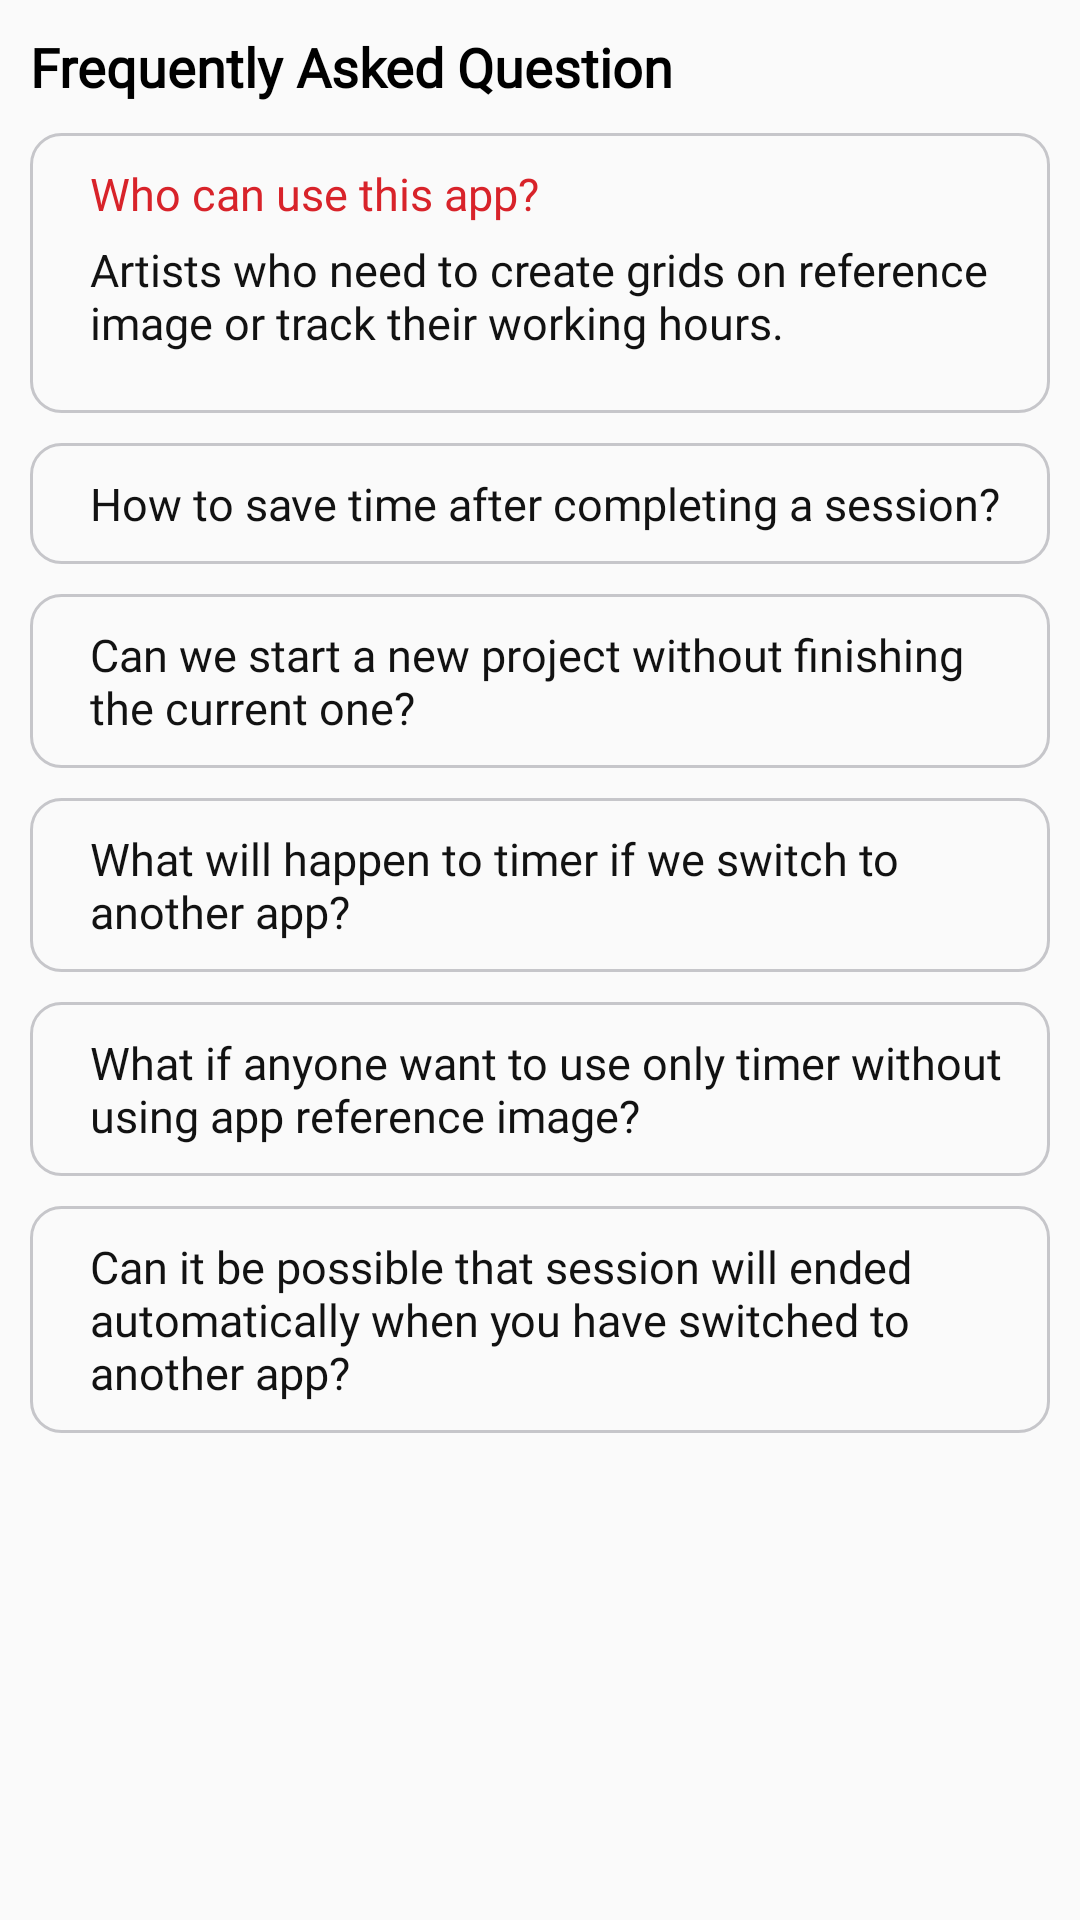

Write the Android layout XML for this screen, with the resource values it uses.
<!-- AndroidManifest.xml: application theme Theme.Luckyimages -->
<!-- res/layout/fragment_faq.xml -->
<?xml version="1.0" encoding="utf-8"?>
<LinearLayout xmlns:android="http://schemas.android.com/apk/res/android"
    xmlns:tools="http://schemas.android.com/tools"
    android:layout_width="match_parent"
    android:layout_height="match_parent"
    android:padding="5dp">
    <ScrollView
        android:layout_width="match_parent"
        android:layout_height="fill_parent">
        <LinearLayout
            android:id="@+id/quesListViewId"
            android:layout_width="match_parent"
            android:layout_height="match_parent"
            android:orientation="vertical">
            <TextView
                android:padding="5dp"
                android:textColor="@color/black"
                android:textStyle="bold"
                android:textSize="18dp"
                android:fontFamily="@font/montserrat_regular"
                android:layout_width="match_parent"
                android:layout_height="wrap_content"
                android:text="Frequently Asked Question"/>
            <LinearLayout
                android:padding="5dp"
                android:layout_marginBottom="5dp"
                android:layout_margin="5dp"
                android:background="@drawable/faq_ques_border"
                android:layout_width="match_parent"
                android:layout_height="wrap_content"
                android:orientation="vertical">
                <TextView
                    android:id="@+id/Faq_Ques1"
                    android:layout_width="match_parent"
                    android:layout_height="wrap_content"
                    android:paddingLeft="15dp"
                    android:paddingTop="5dp"
                    android:paddingBottom="5dp"
                    android:text="@string/ques1"
                    android:textSize="15dp"
                    android:textColor="@color/faq_ques_red"
                    android:fontFamily="@font/montserrat_regular"
                    android:drawableRight="@drawable/ic_add"/>
                <TextView
                    android:id="@+id/Faq_Ans1"
                    android:fontFamily="@font/montserrat_regular"
                    android:paddingLeft="15dp"
                    android:layout_width="match_parent"
                    android:layout_height="wrap_content"
                    android:text="@string/ans1"
                    android:textColor="@color/default_font_color"
                    android:textSize="15dp"
                    android:paddingBottom="15dp" />
            </LinearLayout>
            <LinearLayout
                android:padding="5dp"
                android:layout_margin="5dp"
                android:background="@drawable/faq_ques_border"
                android:layout_width="match_parent"
                android:layout_height="wrap_content"
                android:orientation="vertical">
                <TextView
                    android:id="@+id/Faq_Ques2"
                    android:fontFamily="@font/montserrat_regular"
                    android:layout_width="match_parent"
                    android:layout_height="wrap_content"
                    android:paddingLeft="15dp"
                    android:paddingTop="5dp"
                    android:paddingBottom="5dp"
                    android:text="@string/ques2"
                    android:textSize="15dp"
                    android:textColor="@color/default_font_color"
                    android:drawableRight="@drawable/ic_add"/>
                <TextView
                    android:id="@+id/Faq_Ans2"
                    android:fontFamily="@font/montserrat_regular"
                    android:visibility="gone"
                    android:paddingLeft="15dp"
                    android:layout_width="match_parent"
                    android:layout_height="wrap_content"
                    android:text="@string/ans2"
                    android:textSize="15dp"
                    android:paddingBottom="15dp"
                    android:textColor="@color/default_font_color"/>
            </LinearLayout>
            <LinearLayout
                android:padding="5dp"
                android:layout_margin="5dp"
                android:background="@drawable/faq_ques_border"
                android:layout_width="match_parent"
                android:layout_height="wrap_content"
                android:orientation="vertical">
                <TextView
                    android:id="@+id/Faq_Ques3"
                    android:layout_width="match_parent"
                    android:fontFamily="@font/montserrat_regular"
                    android:layout_height="wrap_content"
                    android:paddingLeft="15dp"
                    android:paddingTop="5dp"
                    android:paddingBottom="5dp"
                    android:text="@string/ques3"
                    android:textSize="15dp"
                    android:textColor="@color/default_font_color"
                    android:drawableRight="@drawable/ic_add"/>
                <TextView
                    android:id="@+id/Faq_Ans3"
                    android:visibility="gone"
                    android:fontFamily="@font/montserrat_regular"
                    android:paddingLeft="15dp"
                    android:layout_width="match_parent"
                    android:layout_height="wrap_content"
                    android:text="@string/ans3"
                    android:textSize="15dp"
                    android:paddingBottom="15dp"
                    android:textColor="@color/default_font_color"/>
            </LinearLayout>
            <LinearLayout
                android:padding="5dp"
                android:layout_margin="5dp"
                android:background="@drawable/faq_ques_border"
                android:layout_width="match_parent"
                android:layout_height="wrap_content"
                android:orientation="vertical">
                <TextView
                    android:id="@+id/Faq_Ques4"
                    android:fontFamily="@font/montserrat_regular"
                    android:layout_width="match_parent"
                    android:layout_height="wrap_content"
                    android:paddingLeft="15dp"
                    android:paddingTop="5dp"
                    android:paddingBottom="5dp"
                    android:text="@string/ques4"
                    android:textSize="15dp"
                    android:textColor="@color/default_font_color"
                    android:drawableRight="@drawable/ic_add"/>
                <TextView
                    android:id="@+id/Faq_Ans4"
                    android:visibility="gone"
                    android:paddingLeft="15dp"
                    android:fontFamily="@font/montserrat_regular"
                    android:layout_width="match_parent"
                    android:layout_height="wrap_content"
                    android:text="@string/ans4"
                    android:textSize="15dp"
                    android:paddingBottom="15dp"
                    android:textColor="@color/default_font_color"/>
            </LinearLayout>
            <LinearLayout
                android:padding="5dp"
                android:layout_margin="5dp"
                android:background="@drawable/faq_ques_border"
                android:layout_width="match_parent"
                android:layout_height="wrap_content"
                android:orientation="vertical">
                <TextView
                    android:id="@+id/Faq_Ques5"
                    android:layout_width="match_parent"
                    android:fontFamily="@font/montserrat_regular"
                    android:layout_height="wrap_content"
                    android:paddingLeft="15dp"
                    android:paddingTop="5dp"
                    android:paddingBottom="5dp"
                    android:text="@string/ques5"
                    android:textSize="15dp"
                    android:textColor="@color/default_font_color"
                    android:drawableRight="@drawable/ic_add"/>
                <TextView
                    android:id="@+id/Faq_Ans5"
                    android:visibility="gone"
                    android:fontFamily="@font/montserrat_regular"
                    android:paddingLeft="15dp"
                    android:layout_width="match_parent"
                    android:layout_height="wrap_content"
                    android:text="@string/ans5"
                    android:textSize="15dp"
                    android:paddingBottom="15dp"
                    android:textColor="@color/default_font_color"/>
            </LinearLayout>
            <LinearLayout
                android:padding="5dp"
                android:layout_margin="5dp"
                android:background="@drawable/faq_ques_border"
                android:layout_width="match_parent"
                android:layout_height="wrap_content"
                android:orientation="vertical">
                <TextView
                    android:id="@+id/Faq_Ques6"
                    android:layout_width="match_parent"
                    android:fontFamily="@font/montserrat_regular"
                    android:layout_height="wrap_content"
                    android:paddingLeft="15dp"
                    android:paddingTop="5dp"
                    android:paddingBottom="5dp"
                    android:text="@string/ques6"
                    android:textSize="15dp"
                    android:textColor="@color/default_font_color"
                    android:drawableRight="@drawable/ic_add"/>
                <TextView
                    android:visibility="gone"
                    android:id="@+id/Faq_Ans6"
                    android:paddingLeft="15dp"
                    android:layout_width="match_parent"
                    android:fontFamily="@font/montserrat_regular"
                    android:layout_height="wrap_content"
                    android:text="@string/ans6"
                    android:textSize="15dp"
                    android:paddingBottom="15dp"
                    android:textColor="@color/default_font_color"/>
            </LinearLayout>
        </LinearLayout>
    </ScrollView>


</LinearLayout>
<!-- resources referenced by this layout -->
<resources>
  <color name="black">#FF000000</color>
  <color name="default_font_color">#121212</color>
  <color name="faq_ques_red">#D8232A</color>
  <!-- drawable faq_ques_border (drawable) -->
  <?xml version="1.0" encoding="utf-8"?>
  <shape xmlns:android="http://schemas.android.com/apk/res/android"
      android:shape="rectangle">
  
  
      <corners
          android:radius="10dp"/>
      <stroke
          android:width="1dp"
          android:color="@color/gray_shade"/>
  
  </shape>
  <string name="ans1">
          Artists who need to create grids on reference image or track their working hours.
      </string>
  <string name="ans2">
          You don’t need to do anything and app will  automatically update your Session time;
      </string>
  <string name="ans3">
          You can do. App will save all projects separately so you can work on any existing project at any time.
      </string>
  <string name="ans4">
          Your timer will pause automatically and resume again when you come back to the app
      </string>
  <string name="ans5">
          Yes, you can. Go to the settings and switch on the ‘screen of mode’. Now timer will continue running even when the mobile screen is turned off.
      </string>
  <string name="ans6">
          Yes, it’s possible. Sometime android system automatically close the app to optimize the power.
      </string>
  <string name="ques1">
          Who can use this app?
      </string>
  <string name="ques2">
          How to save time after completing a session?
      </string>
  <string name="ques3">
          Can we start a new project without finishing the current one?
      </string>
  <string name="ques4">
          What will happen to timer if we switch to another app?
      </string>
  <string name="ques5">
          What if anyone want to use only timer without using app reference image?
      </string>
  <string name="ques6">
          Can it be possible that session will ended automatically when you have switched to another app?
      </string>
  <style name="Theme.Luckyimages" parent="Theme.AppCompat.Light.DarkActionBar">
          
          <item name="colorPrimary">@color/purple_500</item>
          <item name="colorPrimaryVariant">@color/purple_700</item>
          <item name="colorOnPrimary">@color/white</item>
          
          <item name="colorSecondary">@color/teal_200</item>
          <item name="colorSecondaryVariant">@color/teal_700</item>
          <item name="colorOnSecondary">@color/black</item>
          
          <item name="android:statusBarColor" tools:targetApi="l">?attr/colorPrimaryVariant</item>
          
      </style>
  <color name="gray_shade">#C6C6CA</color>
  <color name="purple_500">#FF6200EE</color>
  <color name="purple_700">#FF3700B3</color>
  <color name="white">#FFFFFFFF</color>
  <color name="teal_200">#FF03DAC5</color>
  <color name="teal_700">#FF018786</color>
</resources>
